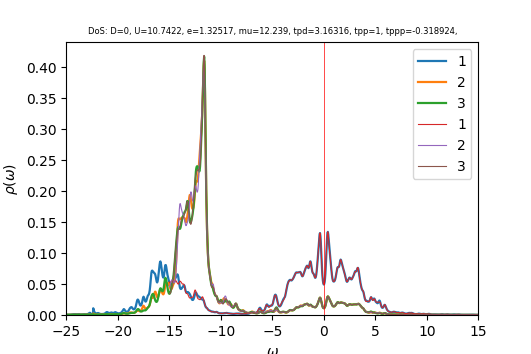

Source data for this figure (header and first rows):
w	up_1	up_2	up_3	down_1	down_2	down_3	cumul_up_1	cumul_up_2	cumul_up_3	cumul_down_1	cumul_down_2	cumul_down_3	
-25	0.0006126	0.000343	0.0003251	6.64671e-05	4.04672e-05	4.04421e-05	0	0	0	0	0	0
-24.96	0.0005766	0.00034	0.0003266	6.62639e-05	4.05573e-05	4.05377e-05	2.30869e-05	1.3615e-05	1.30789e-05	2.65321e-06	1.62392e-06	1.62313e-06
-24.92	0.0005488	0.0003379	0.0003287	6.61242e-05	4.06495e-05	4.06347e-05	4.50622e-05	2.71462e-05	2.62383e-05	5.30083e-06	3.25152e-06	3.25015e-06
-24.88	0.0005324	0.0003372	0.0003313	6.60679e-05	4.07441e-05	4.0733e-05	6.63805e-05	4.06458e-05	3.95032e-05	7.94619e-06	4.88292e-06	4.8811e-06
-24.84	0.0005268	0.0003376	0.0003346	6.60839e-05	4.08409e-05	4.08326e-05	8.74733e-05	5.41614e-05	5.29002e-05	1.05922e-05	6.51819e-06	6.51603e-06
-24.8	0.0005308	0.0003389	0.0003386	6.61555e-05	4.09395e-05	4.09333e-05	0.0001087	6.77328e-05	6.64575e-05	1.32411e-05	8.15741e-06	8.155e-06
-24.76	0.000544	0.0003412	0.0003434	6.62689e-05	4.10395e-05	4.10349e-05	0.0001305	8.13937e-05	8.02071e-05	1.58945e-05	9.80063e-06	9.79804e-06
-24.72	0.0005668	0.0003442	0.0003492	6.64139e-05	4.11407e-05	4.11373e-05	0.0001532	9.51753e-05	9.41881e-05	1.85537e-05	1.14479e-05	1.14452e-05
-24.68	0.0006006	0.000348	0.0003562	6.65841e-05	4.12428e-05	4.12405e-05	0.0001772	0.0001091	0.0001085	2.12197e-05	1.30993e-05	1.30965e-05
-24.64	0.0006482	0.0003527	0.0003649	6.67752e-05	4.13458e-05	4.13444e-05	0.0002032	0.0001232	0.0001231	2.38934e-05	1.47548e-05	1.47519e-05
-24.6	0.000714	0.0003584	0.000376	6.6985e-05	4.14496e-05	4.1449e-05	0.0002318	0.0001376	0.0001381	2.65755e-05	1.64144e-05	1.64115e-05
-24.56	0.0008036	0.0003655	0.0003901	6.72125e-05	4.15541e-05	4.15544e-05	0.000264	0.0001522	0.0001537	2.92667e-05	1.80782e-05	1.80753e-05
-24.52	0.0009223	0.0003742	0.0004081	6.74578e-05	4.16593e-05	4.16605e-05	0.0003009	0.0001672	0.0001701	3.19677e-05	1.97463e-05	1.97434e-05
-24.48	0.001069	0.0003847	0.0004296	6.77205e-05	4.17652e-05	4.17674e-05	0.0003437	0.0001826	0.0001873	3.46792e-05	2.14186e-05	2.14158e-05
-24.44	0.001222	0.0003962	0.0004516	6.79979e-05	4.18718e-05	4.1875e-05	0.0003926	0.0001985	0.0002054	3.74018e-05	2.30951e-05	2.30925e-05
-24.4	0.001336	0.0004075	0.0004678	6.82846e-05	4.1979e-05	4.19831e-05	0.0004461	0.0002148	0.0002241	4.0136e-05	2.47759e-05	2.47735e-05
-24.36	0.001385	0.0004178	0.0004738	6.85784e-05	4.20868e-05	4.20918e-05	0.0005016	0.0002315	0.0002431	4.28818e-05	2.64611e-05	2.64588e-05
-24.32	0.001396	0.0004288	0.0004737	6.88878e-05	4.21953e-05	4.22012e-05	0.0005574	0.0002487	0.000262	4.56401e-05	2.81506e-05	2.81486e-05
-24.28	0.001424	0.0004427	0.000475	6.92276e-05	4.23046e-05	4.23117e-05	0.0006145	0.0002664	0.0002811	4.8412e-05	2.98445e-05	2.98427e-05
-24.24	0.001486	0.0004592	0.0004802	6.96121e-05	4.24149e-05	4.24238e-05	0.0006739	0.0002848	0.0003003	5.11993e-05	3.15428e-05	3.15414e-05
-24.2	0.001545	0.000474	0.0004856	7.00554e-05	4.25263e-05	4.25376e-05	0.0007358	0.0003038	0.0003197	5.40043e-05	3.32455e-05	3.32446e-05
-24.16	0.001543	0.0004807	0.0004843	7.0576e-05	4.26391e-05	4.26538e-05	0.0007976	0.000323	0.0003391	5.68301e-05	3.49528e-05	3.49525e-05
-24.12	0.001469	0.0004788	0.000475	7.12001e-05	4.27535e-05	4.27729e-05	0.0008564	0.0003422	0.0003581	5.9681e-05	3.66646e-05	3.66651e-05
-24.08	0.001377	0.0004744	0.0004632	7.1957e-05	4.28698e-05	4.28957e-05	0.0009115	0.0003612	0.0003767	6.25622e-05	3.83812e-05	3.83826e-05
-24.04	0.00132	0.000474	0.0004544	7.28536e-05	4.29884e-05	4.30223e-05	0.0009643	0.0003802	0.0003949	6.54792e-05	4.01024e-05	4.01053e-05
-24	0.00132	0.0004805	0.0004502	7.38163e-05	4.31085e-05	4.31504e-05	0.001017	0.0003994	0.0004129	6.84348e-05	4.18285e-05	4.1833e-05
-23.96	0.001378	0.0004949	0.0004502	7.46453e-05	4.32283e-05	4.32744e-05	0.001072	0.0004192	0.0004309	7.14236e-05	4.35593e-05	4.35657e-05
-23.92	0.001481	0.0005161	0.0004525	7.51417e-05	4.33458e-05	4.33887e-05	0.001132	0.0004399	0.000449	7.44323e-05	4.52949e-05	4.5303e-05
-23.88	0.0016	0.0005398	0.0004559	7.53518e-05	4.34611e-05	4.34945e-05	0.001196	0.0004615	0.0004673	7.74494e-05	4.70351e-05	4.70445e-05
-23.84	0.001672	0.0005559	0.0004578	7.5497e-05	4.35758e-05	4.35984e-05	0.001263	0.0004838	0.0004856	8.04723e-05	4.87799e-05	4.87902e-05
-23.8	0.001633	0.0005543	0.0004562	7.57398e-05	4.36908e-05	4.3705e-05	0.001328	0.0005059	0.0005039	8.35049e-05	5.05293e-05	5.05401e-05
-23.76	0.001494	0.0005367	0.0004514	7.61599e-05	4.38073e-05	4.38162e-05	0.001388	0.0005274	0.000522	8.65544e-05	5.22833e-05	5.22945e-05
-23.72	0.001328	0.000514	0.0004463	7.67585e-05	4.39264e-05	4.39322e-05	0.001441	0.000548	0.0005398	8.96278e-05	5.40421e-05	5.40536e-05
-23.68	0.001189	0.0004947	0.000443	7.73866e-05	4.40478e-05	4.40516e-05	0.001489	0.0005678	0.0005576	9.27263e-05	5.58058e-05	5.58174e-05
-23.64	0.001095	0.0004814	0.0004422	7.78053e-05	4.41701e-05	4.41723e-05	0.001532	0.0005871	0.0005753	9.58417e-05	5.75744e-05	5.75861e-05
-23.6	0.001046	0.0004738	0.0004438	7.79689e-05	4.42934e-05	4.42943e-05	0.001574	0.0006061	0.0005931	9.89636e-05	5.93479e-05	5.93596e-05
-23.56	0.001038	0.000471	0.0004478	7.81146e-05	4.44208e-05	4.44205e-05	0.001616	0.0006249	0.000611	0.0001021	6.11265e-05	6.11382e-05
-23.52	0.001069	0.0004725	0.0004542	7.8492e-05	4.45552e-05	4.45538e-05	0.001659	0.0006438	0.0006292	0.0001052	6.29105e-05	6.29222e-05
-23.48	0.001141	0.0004778	0.0004632	7.91666e-05	4.46967e-05	4.46942e-05	0.001704	0.000663	0.0006477	0.0001084	6.47001e-05	6.47117e-05
-23.44	0.001253	0.0004864	0.0004746	7.99599e-05	4.48397e-05	4.48359e-05	0.001754	0.0006825	0.0006667	0.0001116	6.64955e-05	6.6507e-05
-23.4	0.001395	0.0004973	0.0004877	8.04641e-05	4.49716e-05	4.49665e-05	0.00181	0.0007024	0.0006863	0.0001148	6.82962e-05	6.83074e-05
-23.36	0.001527	0.0005079	0.0005	8.03579e-05	4.50828e-05	4.50761e-05	0.001871	0.0007227	0.0007063	0.000118	7.01013e-05	7.01123e-05
-23.32	0.001587	0.0005142	0.0005076	7.97862e-05	4.51785e-05	4.517e-05	0.001935	0.0007433	0.0007266	0.0001212	7.19102e-05	7.19209e-05
-23.28	0.001538	0.0005143	0.0005089	7.91437e-05	4.52715e-05	4.52609e-05	0.001997	0.0007639	0.000747	0.0001244	7.37229e-05	7.37331e-05
-23.24	0.001421	0.000511	0.0005064	7.86815e-05	4.53701e-05	4.53569e-05	0.002053	0.0007843	0.0007672	0.0001276	7.55395e-05	7.55492e-05
-23.2	0.001302	0.0005082	0.0005043	7.84646e-05	4.54765e-05	4.54599e-05	0.002106	0.0008047	0.0007874	0.0001307	7.73604e-05	7.73694e-05
-23.16	0.001218	0.0005084	0.0005049	7.84794e-05	4.55902e-05	4.55694e-05	0.002154	0.000825	0.0008077	0.0001338	7.91859e-05	7.9194e-05
-23.12	0.001177	0.0005124	0.0005089	7.87032e-05	4.57106e-05	4.56842e-05	0.002202	0.0008456	0.000828	0.000137	8.10161e-05	8.10232e-05
-23.08	0.00118	0.0005202	0.0005164	7.91288e-05	4.58374e-05	4.58036e-05	0.002249	0.0008664	0.0008487	0.0001402	8.28514e-05	8.28572e-05
-23.04	0.001226	0.0005324	0.0005277	7.97732e-05	4.5971e-05	4.59272e-05	0.002298	0.0008877	0.0008698	0.0001434	8.46921e-05	8.46961e-05
-23	0.001319	0.00055	0.0005433	8.06822e-05	4.61128e-05	4.60552e-05	0.002351	0.0009097	0.0008916	0.0001466	8.65385e-05	8.65402e-05
-22.96	0.001469	0.0005745	0.0005646	8.1936e-05	4.62652e-05	4.61882e-05	0.002409	0.0009327	0.0009142	0.0001499	8.83909e-05	8.83896e-05
-22.92	0.001694	0.0006083	0.0005933	8.36511e-05	4.64315e-05	4.63274e-05	0.002477	0.0009571	0.000938	0.0001532	9.02501e-05	9.02445e-05
-22.88	0.002013	0.0006543	0.0006319	8.59565e-05	4.66155e-05	4.64741e-05	0.002558	0.0009833	0.0009633	0.0001567	9.21165e-05	9.21053e-05
-22.84	0.002443	0.0007137	0.000683	8.88812e-05	4.68179e-05	4.66284e-05	0.002656	0.001012	0.0009906	0.0001602	9.39911e-05	9.39723e-05
-22.8	0.002955	0.0007802	0.0007467	9.20451e-05	4.70274e-05	4.67862e-05	0.002774	0.001043	0.00102	0.0001639	9.58741e-05	9.58457e-05
-22.76	0.003419	0.0008317	0.0008157	9.42531e-05	4.72088e-05	4.69341e-05	0.002911	0.001076	0.001053	0.0001677	9.77644e-05	9.77249e-05
-22.72	0.003593	0.0008325	0.0008695	9.38778e-05	4.73145e-05	4.70547e-05	0.003055	0.00111	0.001088	0.0001714	9.96588e-05	9.9609e-05
-22.68	0.003255	0.0007572	0.0008803	9.04883e-05	4.73326e-05	4.71436e-05	0.003185	0.00114	0.001123	0.0001751	0.0001016	0.0001015
-22.64	0.002338	0.0006031	0.0008309	8.52193e-05	4.72963e-05	4.72134e-05	0.003279	0.001164	0.001156	0.0001785	0.0001034	0.0001034
... 940 more rows
